Run: headless pygame with SDL's dummy video driver; simulated clock (each Clock.tick advances the game by its frame time, no real sleeping); random seed 0; keys injected as events and as key.get_pressed() state; mouse plan: one left click at the window centre at the start of phase 2, then a move to the lower-right quarter at the start of phase 3.
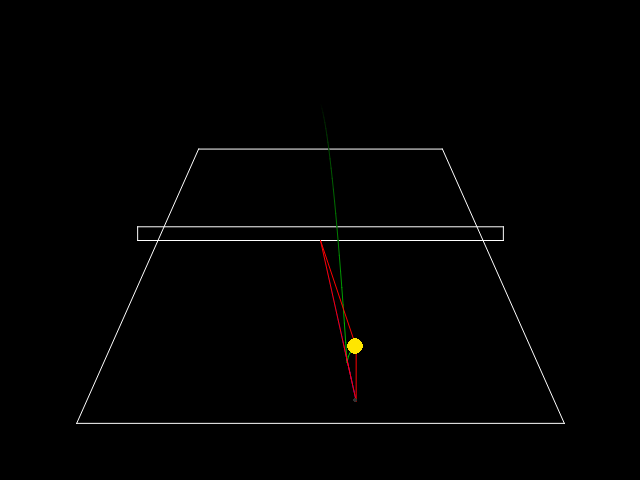
Frame 1 of 4 · flips 1–60 · no input
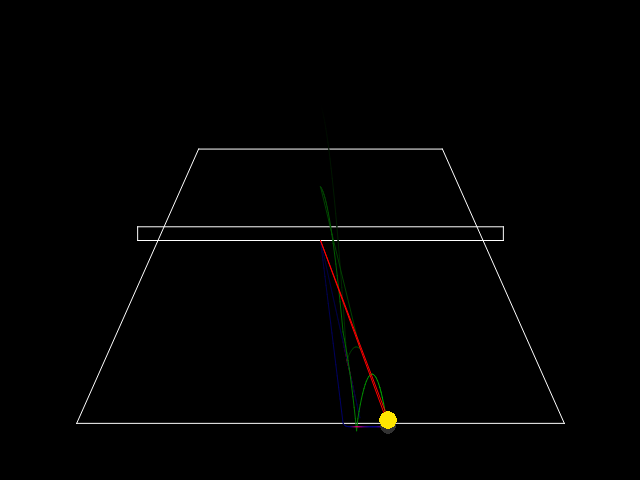
Frame 2 of 4 · flips 61–180 · clicked the window centre · tapped SPACE, RETURN · held RIGHT (→), D
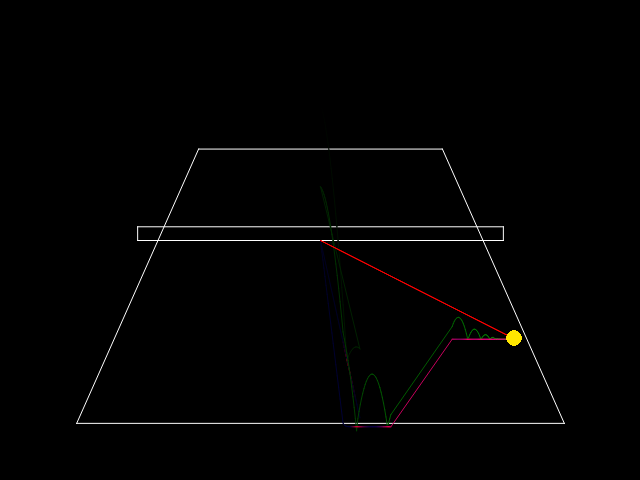
Frame 3 of 4 · flips 181–300 · moved the mouse to the lower-right quarter · held DOWN (↓), S
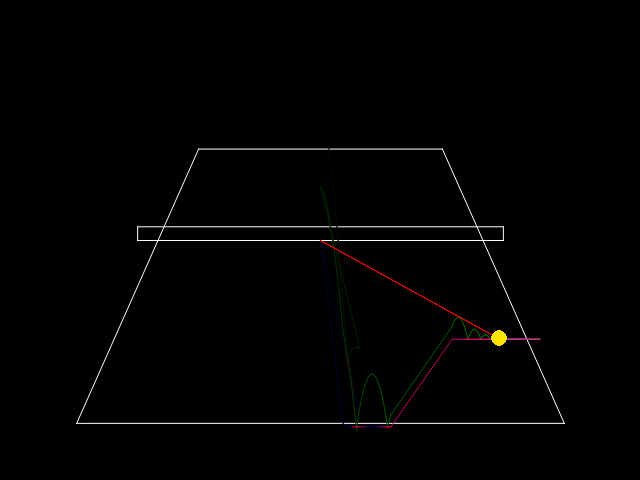
Frame 4 of 4 · flips 301–420 · held LEFT (←), A, UP (↑), W

The pygame program that drew these frames:

#!/usr/bin/python

import pygame
from pygame.constants import *
from math import cos
from math import pi

WIDTH = 640
HEIGHT = 480
H_FACT = 0.10

pygame.init()
pygame.display.set_mode( (WIDTH,HEIGHT))
surface = pygame.display.get_surface()
clock = pygame.time.Clock()

def convert_3d_2d( threed, h_factor):
    #x = threed.x * (0.1 * threed.y + 0.9)
    #y = (threed.y - threed.z*h_factor) * (0.15 * threed.y + 0.85)
    a = 0.2
    b = 0.6
    x = threed.x * (a * threed.y + b)
    y = (threed.y - threed.z*h_factor) * (a * threed.y + b)

    return Coord2D( x, y)

def resize_depth( size, depth):
    return size*(0.75+depth/4)

class Coord3D(object):
    def __init__( self, x, y, z = 0.0):
        self.x = x
        self.y = y
        self.z = z

    def bottom( self):
        return Coord3D( self.x, self.y, 0.0)

    def twod( self):
        return convert_3d_2d( self, H_FACT)

class Coord2D(object):
    def __init__( self, x, y):
        self.x = x
        self.y = y


tennis_area = [
        ( Coord3D( -1, -1), Coord3D( -1, 1 ) ),
        ( Coord3D( -1, -1), Coord3D( 1, -1) ),
        ( Coord3D( -1, 1), Coord3D( 1, 1) ),
        ( Coord3D( 1, -1), Coord3D( 1, 1) ),
        ( Coord3D( -1, 0, 1), Coord3D( -1, 0, 0) ),
        ( Coord3D( -1, 0, 1), Coord3D( 1, 0, 1) ),
        ( Coord3D( 1, 0, 1), Coord3D( 1, 0, 0) ),
        ( Coord3D( -1, 0, 0), Coord3D( 1, 0, 0) ),
]

def twod_to_real( twod):
    x = twod.x * WIDTH/2.1 + WIDTH/2
    y = twod.y * HEIGHT/2.1 + HEIGHT/2
    return Coord2D( x, y)


hist = []

MOVE_Y_DFL = 0.015
MOVE_X_DFL = 0.0025

move_y = MOVE_Y_DFL
move_x = MOVE_X_DFL

zrestitution = 0.7
gravity = 0.009

yrestitution = 0.7

vel_z = 0

draw_lines = True

x = 0
y = 0
z = 10
i = 1
while i > 0:
    clock.tick( 70)
    evt = pygame.event.poll()
    i += 1

    if evt.type == KEYUP and evt.key == K_ESCAPE:
        break

    if evt.type == MOUSEMOTION:
        x = (evt.pos[0]*2.0/WIDTH)-1.0
        y = (evt.pos[1]*2.0/HEIGHT)-1.0
    elif evt.type == MOUSEBUTTONDOWN:
        if evt.button == 1:
            vel_z = -.2
            mmy = MOVE_Y_DFL*1.8
        else:
            vel_z = -.4
            mmy = MOVE_Y_DFL*1.2
        if y > 0:
            move_y = -mmy
        else:
            move_y = +mmy
    else:
        x += move_x
        y += move_y
        if x > 1.0 or x < -1.0:
            move_x *= -1
        if y > 1.0 or y < -1.0:
            move_y *= -yrestitution
        if z < 0:
            vel_z *= -zrestitution
            z = 0
        vel_z += gravity
        z -= vel_z

    surface.fill( (0,0,0))
    for a in tennis_area:
        twod_a = twod_to_real( a[0].twod())
        twod_b = twod_to_real( a[1].twod())
        pygame.draw.aaline( surface, (255,255,255), (twod_a.x,twod_a.y), (twod_b.x,twod_b.y))
 
    currd = Coord3D(x, y, z)

    if i % 2 == 0:
        hist.append( currd)

    if len(hist) > 250:
        hist = hist[-250:]

    if draw_lines:
        old = None
        u = 0
        for e in hist:
            if old:
                twod_a = twod_to_real( convert_3d_2d( old, H_FACT))
                twod_b = twod_to_real( convert_3d_2d( e, H_FACT))
                pygame.draw.aaline( surface, (0,u,0), (twod_a.x,twod_a.y), (twod_b.x,twod_b.y))
                twod_a = twod_to_real( convert_3d_2d( old.bottom(), H_FACT))
                twod_b = twod_to_real( convert_3d_2d( e.bottom(), H_FACT))
                pygame.draw.aaline( surface, (max(0, min(255, 255-old.z/3*255)),0,u), (twod_a.x,twod_a.y), (twod_b.x,twod_b.y))
            old = e
            u += int(255/len(hist))
 
    ballpos = twod_to_real( convert_3d_2d( currd, H_FACT))
    twod_a = twod_to_real( convert_3d_2d( Coord3D( 0.0, 0.0), H_FACT))
    twod_b = twod_to_real( convert_3d_2d( currd, H_FACT))
    pygame.draw.aaline( surface, (255,0,0), (twod_a.x,twod_a.y), (twod_b.x,twod_b.y))
    twod_a = twod_to_real( convert_3d_2d( Coord3D( 0.0, 0.0), H_FACT))
    twod_b = twod_to_real( convert_3d_2d( Coord3D( x, y, 0), H_FACT))
    pygame.draw.aaline( surface, (255,0,0), (twod_a.x,twod_a.y), (twod_b.x,twod_b.y))
    twod_a = twod_to_real( convert_3d_2d( currd, H_FACT))
    twod_b = twod_to_real( convert_3d_2d( Coord3D( x, y, 0), H_FACT))
    pygame.draw.aaline( surface, (255,0,0), (twod_a.x,twod_a.y), (twod_b.x,twod_b.y))

    pygame.draw.circle( surface, (50,50,50), (twod_b.x,twod_b.y), int(resize_depth( 8, currd.y)/max(1,currd.z)))
    pygame.draw.circle( surface, (255,230,0), (ballpos.x,ballpos.y), int(resize_depth( 9, currd.y)))

    pygame.display.flip()
